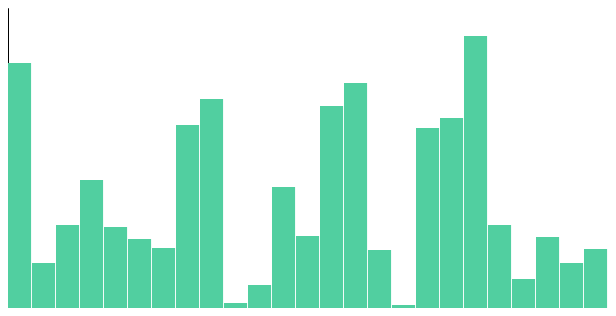
D3 v4 page, settled after 360 driven frames (6 s of simulated time); the page loaded 1 data file(s).


    var svg = d3.select("svg"),
        width = svg.attr("width")
        height = svg.attr("height")

    var x = d3.scaleTime()
    var y = d3.scaleLinear().rangeRound([height, 0])

    var g = svg.append("g")

    var brush = d3.brushX().extent([
      [0, 0],
      [width, height]
    ]).on("end", brushed)

    d3.tsv("../data/data.tsv", function(d) {
      d.price = +d.price
      return d;
    }, function(error, data) {
      if (error) throw error

      x.domain([new Date(data[0].date), new Date(data[data.length - 1].date) - 1])
        .rangeRound([0, width])

      y.domain([0, d3.max(data, function(d) {
        return d.price
      })])

      g.append("g")
        .attr("class", "axis axis--x")
        .attr("transform", "translate(0," + height + ")")
        .call(d3.axisBottom(x)
          .ticks(d3.timeDay)
          .tickPadding(0))

      g.append("g")
        .attr("class", "axis axis--y")
        .call(d3.axisLeft(y).ticks(10))
        .append("text")
        .attr("transform", "rotate(-90)")
        .attr("y", 6)
        .attr("dy", "0.71em")
        .attr("text-anchor", "end")
        .text("price")

      g.selectAll(".bar")
        .data(data)
        .enter().append("rect")
        .attr("class", "bar")
        .attr("x", function(d) {
          return x(new Date(d.date))
        })
        .attr("y", function(d) {
          return y(d.price)
        })
        .attr("width", width / data.length)
        .attr("height", function(d) {
          return height - y(d.price)
        });

      g.append("g")
        .attr("class", "brush")
        .call(brush)
        // .call(brush.move, x.range())

    })

    function brushed() {
      if (!d3.event.sourceEvent) return // Only transition after input.
      if (!d3.event.selection) return // Ignore empty selections.

      document.getElementById("table-body").innerHTML = ''

      var d0 = d3.event.selection.map(x.invert),
        d1 = d0.map(d3.timeDay.round)

      // If empty when rounded, use floor & ceil instead.
      if (d1[0] >= d1[1]) {
        d1[0] = d3.timeDay.floor(d0[0])
        d1[1] = d3.timeDay.offset(d1[0])
      }

      var selection = chooseSelection(d3.event.selection[0], d3.event.selection[1])

      var tr, tdDate, txtDate, tdPrice, txtPrice

      Array.from(selection).forEach(function(arr) {
        tr = document.createElement('TR')

        tdDate = document.createElement('TD')
        txtDate = document.createTextNode(arr.date)
        tdDate.appendChild(txtDate)

        tdPrice = document.createElement('TD')
        txtPrice = document.createTextNode(arr.price)
        tdPrice.appendChild(txtPrice)

        tr.appendChild(tdDate)
        tr.appendChild(tdPrice)

        document.getElementById("table-body").appendChild(tr)
      })

      d3.select(this).transition().call(d3.event.target.move, d1.map(x))
    }

    function chooseSelection(start, end) {

      var arr = []

      d3.selectAll(".bar").each(function(el) {
        var position = this.x.animVal.value
        if (position >= start && position <= end) {
          arr.push(el)
        }
      })

      return arr

    }
  

### data: ../data/data.tsv
date	price
2018,01,01	8167
2018,01,02	1492
2018,01,03	2782
2018,01,04	4253
2018,01,05	2702
2018,01,06	2288
2018,01,07	2015
2018,01,08	6094
2018,01,09	6966
2018,01,10	153
2018,01,11	772
2018,01,12	4025
2018,01,13	2406
2018,01,14	6749
2018,01,15	7507
2018,01,16	1929
2018,01,17	95
2018,01,18	5987
2018,01,19	6327
2018,01,20	9056
2018,01,21	2758
2018,01,22	978
2018,01,23	2360
2018,01,24	1500
2018,01,25	1974
2018,01,26	9999